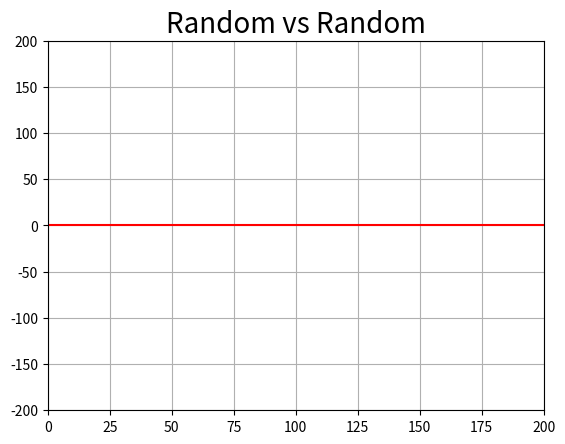

The script that saved this image:
# https://matplotlib.org/stable/users/explain/animations/animations.html
# https://www.geeksforgeeks.org/how-to-create-animations-in-python/
from matplotlib import pyplot as plt
from matplotlib.animation import FuncAnimation
from matplotlib.artist import Artist
import numpy as np
import random

moves_dic = {1:'Rock', 2:'Paper', 3:'Scissors', 4:'Lizard', 5:'Spock'}
gestures = {
    "Rock": {"wins": ["Scissors", "Lizard"], "winning_points": 1, "losing_points": -1},
    "Paper": {"wins": ["Rock", "Spock"], "winning_points": 2, "losing_points": -2},
    "Scissors": {"wins": ["Paper", "Lizard"], "winning_points": 3, "losing_points": -3},
    "Lizard": {"wins": ["Spock", "Paper"], "winning_points": 4, "losing_points": -4},
    "Spock": {"wins": ["Scissors", "Rock"], "winning_points": 5, "losing_points": -5}
}

tick_time = 50
frame_list = []
scores = [0, 0]
palette = ['blue', 'red', 'green', 'darkorange', 'maroon', 'black']

def generate_animation(player1_moves, player2_moves, title_str, tick_time):

	round_num = len(player1_moves)
	
	figure, ax = plt.subplots() # figsize=(16,8)
	plt.title(title_str, fontsize = 20)
	plt.axhline(y=0, color='r', linestyle='-')
	# Setting limits for x and y axis
	ax.set_xlim(0, round_num)
	ax.set_ylim(-round_num, round_num)
	# Since plotting a single graph
	line,  = ax.plot(0, 0) 
	
	# how many ticks
	
	ticks, score_dif = [], []

	def animation_function(i):
		global frame_list, score1, score2
		
		action01 = player1_moves[i]
		action02 = player2_moves[i]
		s1, s2 = 0, 0
		if action02 in gestures[action01]['wins']:
			s1 = gestures[action01]['winning_points']
			s2 = gestures[action02]['losing_points']
		elif action01 in gestures[action02]['wins']:
			s1 = gestures[action01]['losing_points']
			s2 = gestures[action02]['winning_points']
		scores[0] += s1
		scores[1] += s2 
		s1 = "+" + str(s1) if s1>0 else str(s1)
		s2 = "+" + str(s2) if s2>0 else str(s2)
		
		
		for f in frame_list: Artist.remove(f)
		# actions 
		f1 = plt.text(round(0.1*round_num), round(0.5*round_num), action01, fontsize = 20, color='maroon')
		f2 = plt.text(round(0.8*round_num), round(0.5*round_num), action02, fontsize = 20, color='maroon')
		f3 = plt.text(round(0.5*round_num), round(0.5*round_num), "vs", fontsize = 20, color='darkorange')
		# winning/losing scores
		f4 = plt.text(round(0.2*round_num), round(0.65*round_num), s1, fontsize = 15, color='red')
		f5 = plt.text(round(0.9*round_num), round(0.65*round_num), s2, fontsize = 15, color='red')
		# cumulative scores
		f6 = plt.text(round(0.1*round_num), round(0.8*round_num), "P 1: "+str(scores[0]), fontsize = 15, color='purple')
		f7 = plt.text(round(0.8*round_num), round(0.8*round_num), "P 2: "+str(scores[1]), fontsize = 15, color='purple')
		# round number
		f8 = plt.text(round(0.4*round_num), round(0.8*round_num), "Round: " + str(i+1), fontsize = 15, color='blue')
		
		ticks.append(i)
		score_dif.append(scores[0] - scores[1])
		line.set_xdata(ticks)
		line.set_ydata(score_dif)
		
		if i+1==round_num: 
			win_msg = "player 1 win!" if scores[0]>scores[1] else "player 2 win!"
			f9 = plt.text(round(0.25*round_num), round(0.3*round_num), win_msg, fontsize = 30, color='red')
			frame_list = [f1, f2, f3, f4, f5, f6, f7, f8, f9]
		else:
			frame_list = [f1, f2, f3, f4, f5, f6, f7, f8]
		return line,
	
	# fargs = (frame_list, scores),
	animation = FuncAnimation(figure,
							  func = animation_function,
							  frames = np.arange(0, round_num, 1), 
							  interval = tick_time,
							  repeat = False)
	plt.grid()        
	plt.show()
	return



round_num = 200
player1_moves = []
player2_moves = []
for i in range(round_num): player1_moves.append( moves_dic[random.randint(1, 5)] )
for i in range(round_num): player2_moves.append( moves_dic[random.randint(1, 5)] )
title_str = "Random vs Random"
generate_animation(player1_moves, player2_moves, title_str, tick_time)
